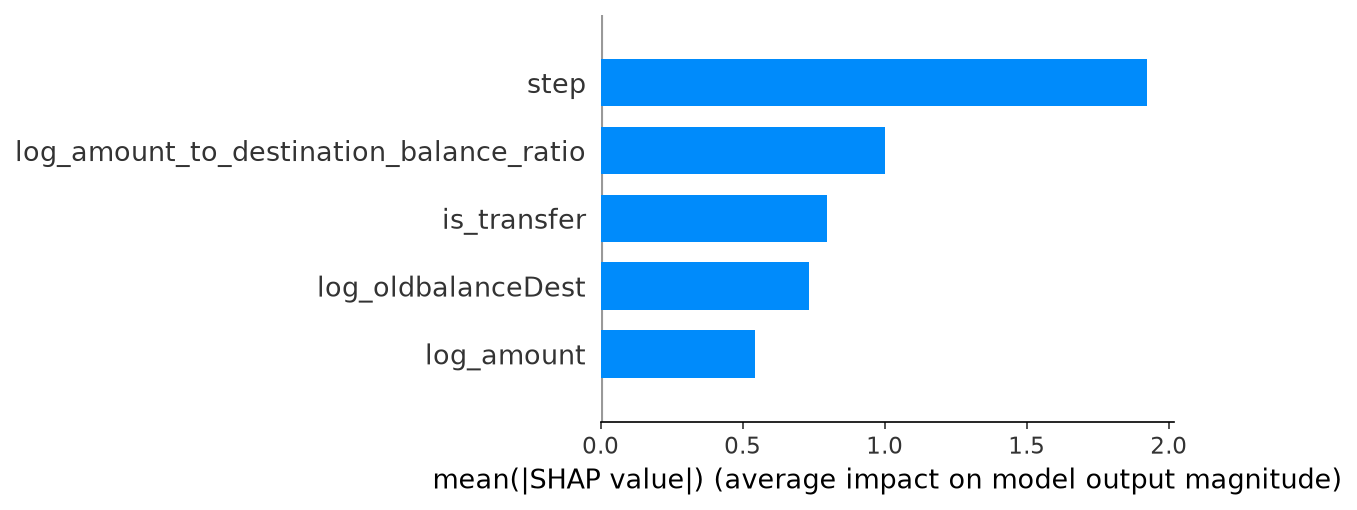

Data behind this chart, as committed beside it:
feature, mean_absolute_shap, mean_shap_direction
step, 1.924, 1.924
log_amount_to_destination_balance_ratio, 1.001, -0.5507
is_transfer, 0.7976, -0.4379
log_oldbalanceDest, 0.7333, -0.6498
log_amount, 0.542, -0.284
